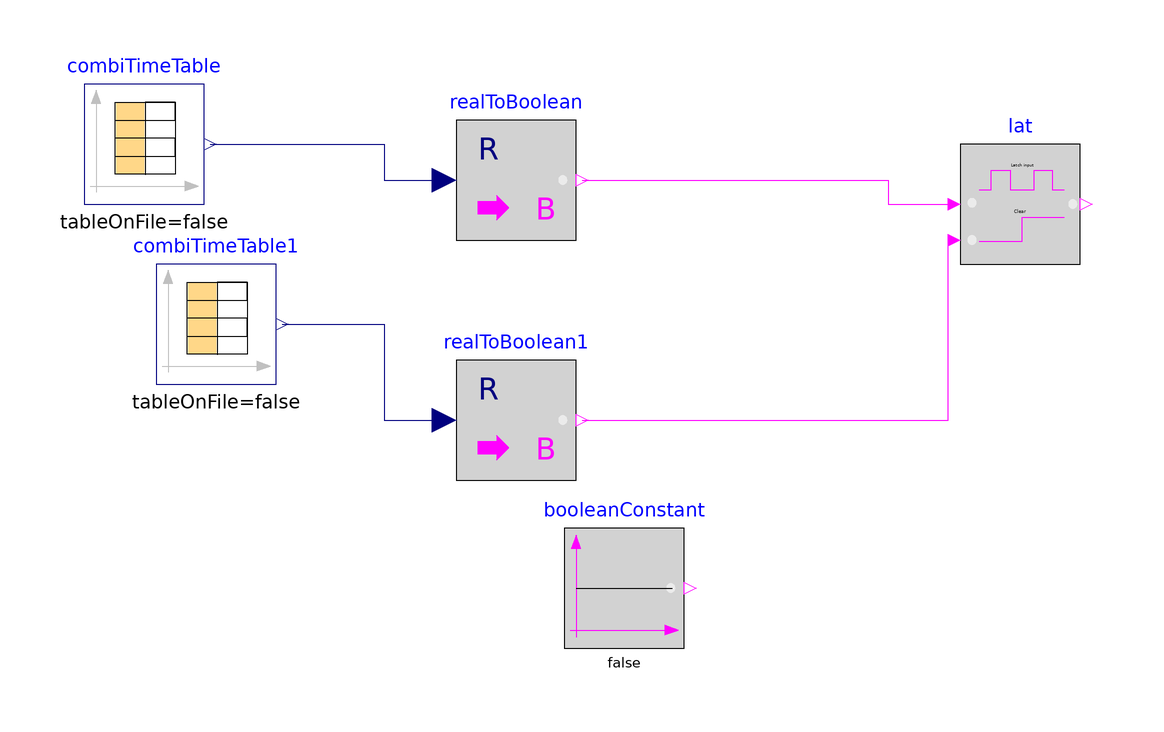

This picture is the connection diagram that the Modelica source below describes through its graphical annotations.

model testLatch
  Buildings.Controls.OBC.CDL.Logical.Latch lat
    "Output true when there is setpoint change and maintain the true output until the suppresiong time has passed"
    annotation (Placement(transformation(extent={{60,-16},{80,4}})));
  Modelica.Blocks.Sources.CombiTimeTable combiTimeTable(
    table=[0,0; 10800,1; 21600,0; 32400,1; 43200,0; 54000,1; 64800,0; 75600,1;
        86400,0],
    smoothness=Modelica.Blocks.Types.Smoothness.ConstantSegments,
    extrapolation=Modelica.Blocks.Types.Extrapolation.HoldLastPoint)
    annotation (Placement(transformation(extent={{-86,-6},{-66,14}})));
  Modelica.Blocks.Math.RealToBoolean realToBoolean
    annotation (Placement(transformation(extent={{-24,-12},{-4,8}})));
  Modelica.Blocks.Sources.CombiTimeTable combiTimeTable1(
    table=[0,0; 21600,0; 24000,1; 43200,1; 50000,0; 64800,0; 86400,0],
    smoothness=Modelica.Blocks.Types.Smoothness.ConstantSegments,
    extrapolation=Modelica.Blocks.Types.Extrapolation.HoldLastPoint)
    annotation (Placement(transformation(extent={{-74,-36},{-54,-16}})));
  Modelica.Blocks.Math.RealToBoolean realToBoolean1
    annotation (Placement(transformation(extent={{-24,-52},{-4,-32}})));
  Modelica.Blocks.Sources.BooleanConstant booleanConstant(k=false)
    annotation (Placement(transformation(extent={{-6,-80},{14,-60}})));
equation
  connect(combiTimeTable.y[1], realToBoolean.u) annotation (Line(points={{-65,4},
          {-36,4},{-36,-2},{-26,-2}}, color={0,0,127}));
  connect(realToBoolean.y, lat.u) annotation (Line(points={{-3,-2},{48,-2},{48,
          -6},{58,-6}}, color={255,0,255}));
  connect(combiTimeTable1.y[1], realToBoolean1.u) annotation (Line(points={{-53,
          -26},{-36,-26},{-36,-42},{-26,-42}}, color={0,0,127}));
  connect(realToBoolean1.y, lat.clr)
    annotation (Line(points={{-3,-42},{58,-42},{58,-12}}, color={255,0,255}));
  annotation (
    Icon(coordinateSystem(preserveAspectRatio=false)),
    Diagram(coordinateSystem(preserveAspectRatio=false)),
    experiment(
      StopTime=86400,
      Interval=60,
      __Dymola_Algorithm="Dassl"));
end testLatch;